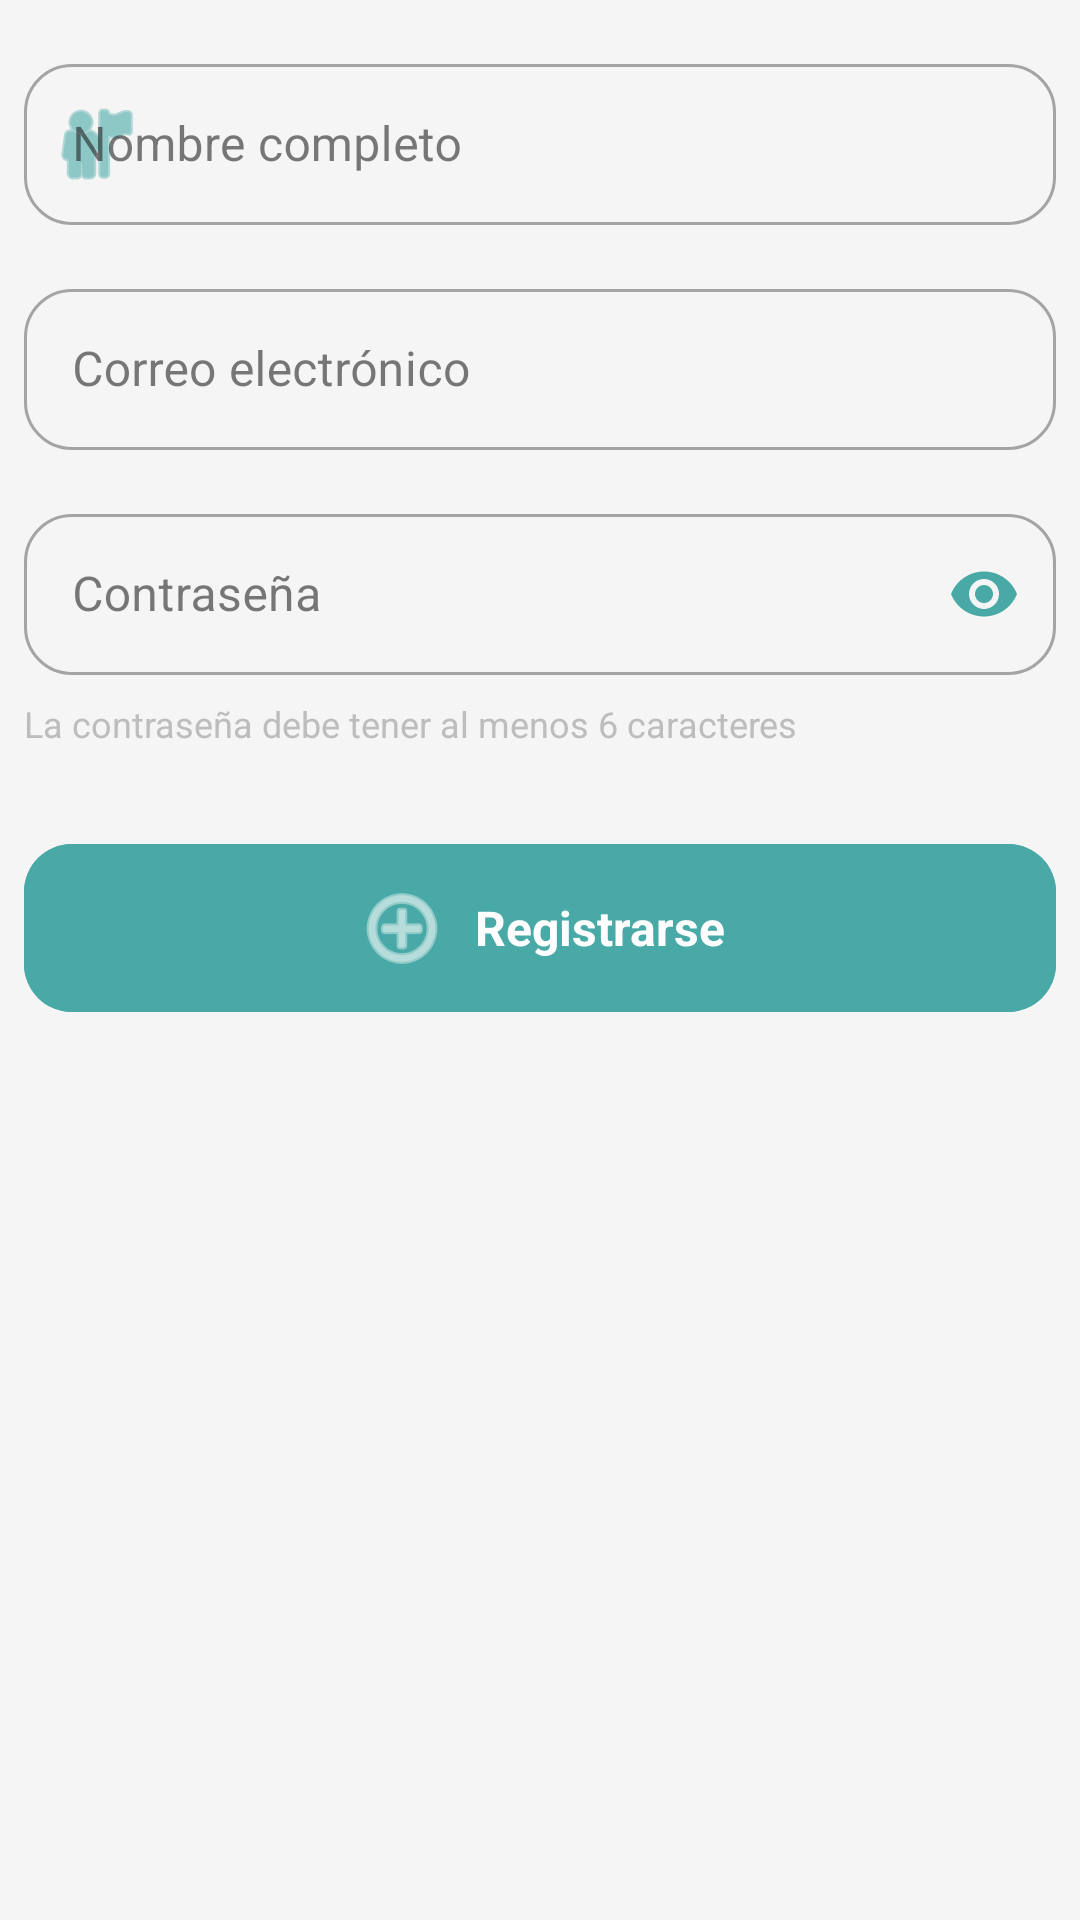

Layout XML and referenced resources for this Android screen:
<!-- AndroidManifest.xml: application theme Theme.BalanceUApp -->
<!-- res/layout/fragment_register.xml -->
<?xml version="1.0" encoding="utf-8"?>
<androidx.core.widget.NestedScrollView xmlns:android="http://schemas.android.com/apk/res/android"
    xmlns:app="http://schemas.android.com/apk/res-auto"
    xmlns:tools="http://schemas.android.com/tools"
    android:layout_width="match_parent"
    android:layout_height="match_parent"
    android:fillViewport="true"
    tools:context=".ui.auth.RegisterFragment">

    <LinearLayout
        android:layout_width="match_parent"
        android:layout_height="wrap_content"
        android:orientation="vertical"
        android:padding="8dp">

        <com.google.android.material.textfield.TextInputLayout
            android:id="@+id/tilNombre"
            style="@style/Widget.MaterialComponents.TextInputLayout.OutlinedBox"
            android:layout_width="match_parent"
            android:layout_height="wrap_content"
            android:layout_marginTop="8dp"
            android:hint="Nombre completo"
            app:boxCornerRadiusBottomEnd="16dp"
            app:boxCornerRadiusBottomStart="16dp"
            app:boxCornerRadiusTopEnd="16dp"
            app:boxCornerRadiusTopStart="16dp"
            app:startIconDrawable="@android:drawable/ic_menu_myplaces"
            app:startIconTint="@color/primary_green">

            <com.google.android.material.textfield.TextInputEditText
                android:id="@+id/etNombre"
                android:layout_width="match_parent"
                android:layout_height="wrap_content"
                android:inputType="textPersonName"
                android:padding="16dp" />
        </com.google.android.material.textfield.TextInputLayout>

        <com.google.android.material.textfield.TextInputLayout
            android:id="@+id/tilEmail"
            style="@style/Widget.MaterialComponents.TextInputLayout.OutlinedBox"
            android:layout_width="match_parent"
            android:layout_height="wrap_content"
            android:layout_marginTop="16dp"
            android:hint="Correo electrónico"
            app:boxCornerRadiusBottomEnd="16dp"
            app:boxCornerRadiusBottomStart="16dp"
            app:boxCornerRadiusTopEnd="16dp"
            app:boxCornerRadiusTopStart="16dp"
            app:startIconDrawable="@drawable/ic_email"
            app:startIconTint="@color/primary_green">

            <com.google.android.material.textfield.TextInputEditText
                android:id="@+id/etEmail"
                android:layout_width="match_parent"
                android:layout_height="wrap_content"
                android:inputType="textEmailAddress"
                android:padding="16dp" />
        </com.google.android.material.textfield.TextInputLayout>

        <com.google.android.material.textfield.TextInputLayout
            android:id="@+id/tilPassword"
            style="@style/Widget.MaterialComponents.TextInputLayout.OutlinedBox"
            android:layout_width="match_parent"
            android:layout_height="wrap_content"
            android:layout_marginTop="16dp"
            android:hint="Contraseña"
            app:boxCornerRadiusBottomEnd="16dp"
            app:boxCornerRadiusBottomStart="16dp"
            app:boxCornerRadiusTopEnd="16dp"
            app:boxCornerRadiusTopStart="16dp"
            app:endIconMode="password_toggle"
            app:endIconTint="@color/primary_green"
            app:startIconDrawable="@drawable/ic_lock"
            app:startIconTint="@color/primary_green">

            <com.google.android.material.textfield.TextInputEditText
                android:id="@+id/etPassword"
                android:layout_width="match_parent"
                android:layout_height="wrap_content"
                android:inputType="textPassword"
                android:padding="16dp" />
        </com.google.android.material.textfield.TextInputLayout>

        <TextView
            android:layout_width="match_parent"
            android:layout_height="wrap_content"
            android:layout_marginTop="8dp"
            android:text="La contraseña debe tener al menos 6 caracteres"
            android:textColor="@color/text_hint"
            android:textSize="12sp" />

        <com.google.android.material.button.MaterialButton
            android:id="@+id/btnRegister"
            android:layout_width="match_parent"
            android:layout_height="56dp"
            android:layout_marginTop="32dp"
            android:backgroundTint="@color/primary_green"
            android:text="Registrarse"
            android:textColor="@android:color/white"
            android:textSize="16sp"
            android:textStyle="bold"
            android:gravity="center"
            android:textAlignment="center"
            app:cornerRadius="16dp"
            app:icon="@android:drawable/ic_menu_add"
            app:iconGravity="textStart"
            app:iconPadding="8dp"
            app:iconTint="@android:color/white" />

    </LinearLayout>

</androidx.core.widget.NestedScrollView>
<!-- resources referenced by this layout -->
<resources>
  <color name="primary_green">#48A9A6</color>
  <color name="text_hint">#BDBDBD</color>
  <style name="Theme.BalanceUApp" parent="Theme.MaterialComponents.Light.NoActionBar">
          
          <item name="colorPrimary">@color/primary_green</item>
          <item name="colorPrimaryVariant">@color/primary_green_dark</item>
          <item name="colorOnPrimary">@color/white</item>
          
          
          <item name="colorSecondary">@color/secondary_teal</item>
          <item name="colorSecondaryVariant">@color/secondary_teal_dark</item>
          <item name="colorOnSecondary">@color/white</item>
          
          
          <item name="android:colorBackground">@color/background_soft</item>
          <item name="colorOnBackground">@color/text_primary</item>
          <item name="colorSurface">@color/background_white</item>
          <item name="colorOnSurface">@color/text_primary</item>
          <item name="colorSurfaceVariant">@color/background_dark</item>
          
          
          <item name="colorError">@color/error_soft</item>
          <item name="colorOnError">@color/white</item>
          
          
          <item name="android:statusBarColor">@color/primary_green</item>
          <item name="android:navigationBarColor">@color/background_white</item>
          <item name="android:windowLightStatusBar">false</item>
          <item name="android:windowLightNavigationBar">true</item>
          
          
          <item name="textInputStyle">@style/Widget.MaterialComponents.TextInputLayout.OutlinedBox</item>
          
          
          <item name="materialButtonStyle">@style/Widget.MaterialComponents.Button</item>
          
          
          <item name="cardViewStyle">@style/Widget.MaterialComponents.CardView</item>
          
          
          <item name="windowActionBar">false</item>
          <item name="windowNoTitle">true</item>
      </style>
  <color name="primary_green_dark">#3A8B88</color>
  <color name="white">#FFFFFFFF</color>
  <color name="secondary_teal">#48A9A6</color>
  <color name="secondary_teal_dark">#3A8B88</color>
  <color name="background_soft">#F5F5F5</color>
  <color name="text_primary">#212121</color>
  <color name="background_white">#FFFFFF</color>
  <color name="background_dark">#112117</color>
  <color name="error_soft">#EF5350</color>
  <style name="Widget.MaterialComponents.Button" parent="Widget.MaterialComponents.Button">
          <item name="cornerRadius">12dp</item>
          <item name="android:textAllCaps">false</item>
      </style>
  <style name="Widget.MaterialComponents.CardView" parent="Widget.MaterialComponents.CardView">
          <item name="cardCornerRadius">16dp</item>
          <item name="cardElevation">2dp</item>
          <item name="cardBackgroundColor">@color/background_white</item>
      </style>
</resources>
